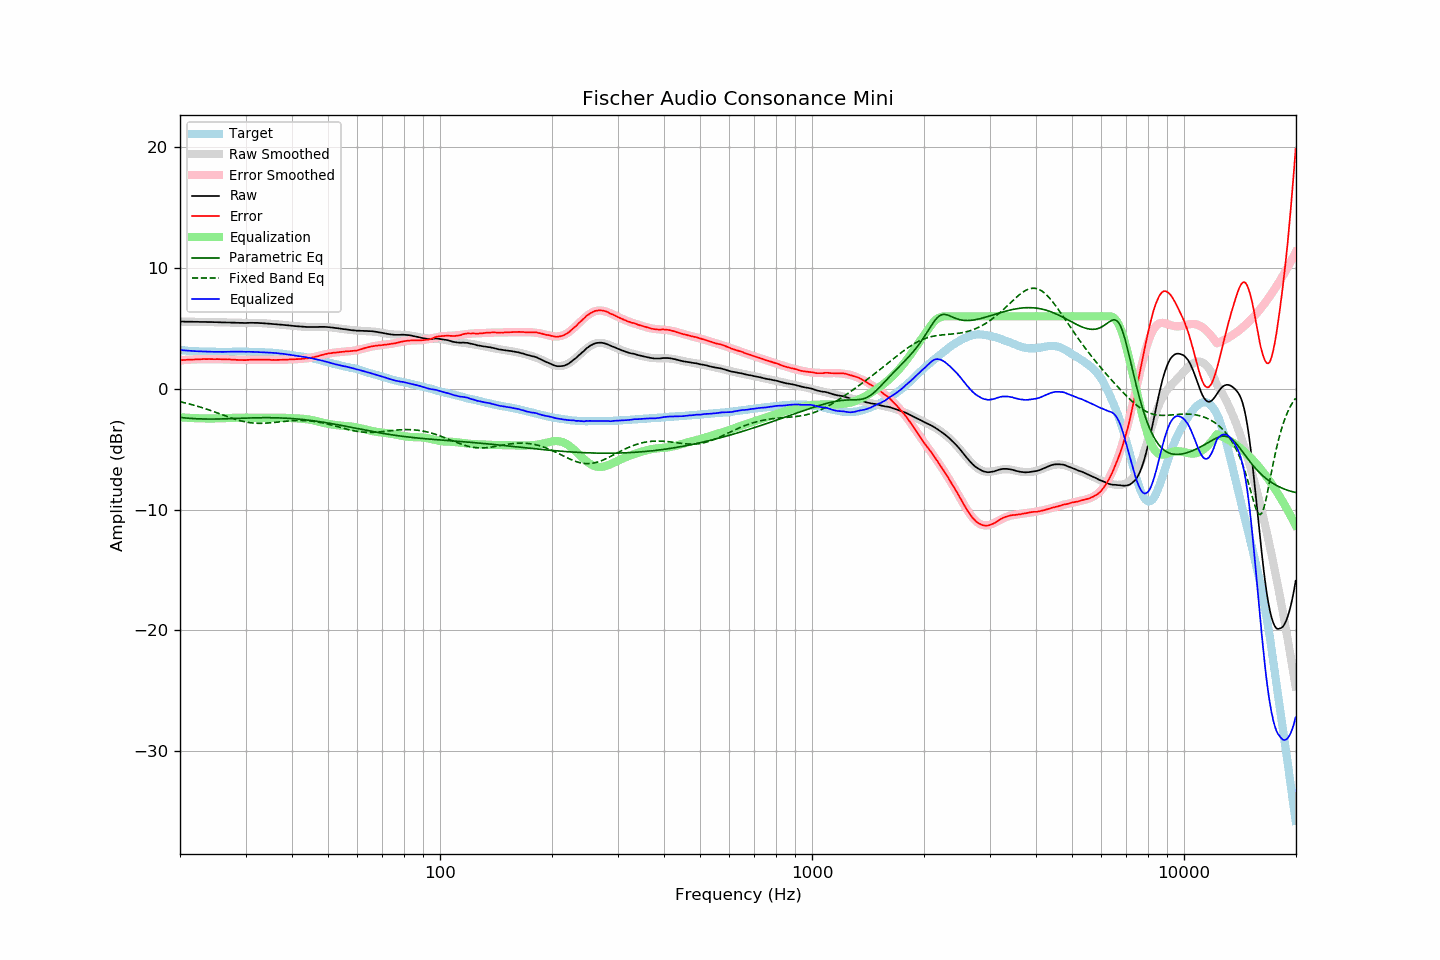

Source data for this figure (header and first rows):
frequency, raw, error, smoothed, error_smoothed, equalization, parametric_eq, fixed_band_eq, equalized_raw, equalized_smoothed, target
20.00, 5.57, 2.36, 5.57, 2.36, -2.36, -2.37, -1.07, 3.21, 3.21, 3.21
20.20, 5.57, 2.37, 5.56, 2.37, -2.37, -2.39, -1.10, 3.20, 3.20, 3.20
20.40, 5.57, 2.38, 5.56, 2.38, -2.38, -2.40, -1.13, 3.19, 3.18, 3.19
20.61, 5.56, 2.38, 5.56, 2.39, -2.39, -2.41, -1.16, 3.17, 3.17, 3.18
20.81, 5.56, 2.40, 5.56, 2.40, -2.40, -2.43, -1.20, 3.16, 3.16, 3.16
21.02, 5.56, 2.41, 5.56, 2.40, -2.40, -2.44, -1.23, 3.15, 3.15, 3.15
21.23, 5.56, 2.42, 5.55, 2.41, -2.41, -2.45, -1.26, 3.14, 3.14, 3.14
21.44, 5.56, 2.41, 5.55, 2.42, -2.42, -2.46, -1.30, 3.14, 3.13, 3.14
21.66, 5.55, 2.42, 5.55, 2.43, -2.43, -2.47, -1.34, 3.12, 3.12, 3.12
21.87, 5.55, 2.42, 5.55, 2.43, -2.43, -2.47, -1.37, 3.11, 3.12, 3.12
22.09, 5.55, 2.44, 5.55, 2.44, -2.44, -2.48, -1.41, 3.11, 3.11, 3.10
22.31, 5.55, 2.44, 5.54, 2.44, -2.44, -2.49, -1.45, 3.10, 3.10, 3.10
22.54, 5.54, 2.44, 5.54, 2.45, -2.45, -2.49, -1.49, 3.09, 3.09, 3.09
22.76, 5.54, 2.44, 5.54, 2.45, -2.45, -2.50, -1.53, 3.09, 3.09, 3.09
22.99, 5.54, 2.45, 5.54, 2.45, -2.45, -2.50, -1.57, 3.08, 3.08, 3.08
23.22, 5.54, 2.46, 5.53, 2.45, -2.45, -2.50, -1.62, 3.08, 3.08, 3.07
23.45, 5.54, 2.46, 5.53, 2.46, -2.46, -2.51, -1.66, 3.08, 3.08, 3.08
23.69, 5.53, 2.46, 5.53, 2.46, -2.46, -2.51, -1.71, 3.07, 3.07, 3.07
23.92, 5.53, 2.47, 5.53, 2.46, -2.46, -2.51, -1.75, 3.07, 3.07, 3.06
24.16, 5.53, 2.46, 5.52, 2.46, -2.46, -2.51, -1.80, 3.07, 3.07, 3.07
24.40, 5.53, 2.46, 5.52, 2.46, -2.46, -2.51, -1.84, 3.07, 3.06, 3.07
24.65, 5.52, 2.45, 5.52, 2.46, -2.46, -2.51, -1.89, 3.06, 3.06, 3.07
24.89, 5.52, 2.45, 5.52, 2.45, -2.45, -2.51, -1.94, 3.06, 3.06, 3.07
25.14, 5.52, 2.46, 5.51, 2.45, -2.45, -2.51, -1.99, 3.06, 3.06, 3.06
25.39, 5.51, 2.45, 5.51, 2.45, -2.45, -2.50, -2.04, 3.06, 3.06, 3.06
25.65, 5.51, 2.45, 5.50, 2.45, -2.45, -2.50, -2.09, 3.06, 3.06, 3.05
25.91, 5.50, 2.44, 5.50, 2.44, -2.44, -2.50, -2.14, 3.05, 3.06, 3.05
26.16, 5.50, 2.43, 5.50, 2.44, -2.44, -2.49, -2.19, 3.06, 3.06, 3.06
26.43, 5.50, 2.43, 5.49, 2.44, -2.44, -2.49, -2.23, 3.06, 3.06, 3.06
26.69, 5.49, 2.43, 5.49, 2.43, -2.43, -2.49, -2.28, 3.06, 3.06, 3.06
26.96, 5.49, 2.43, 5.49, 2.43, -2.43, -2.48, -2.33, 3.06, 3.06, 3.06
27.23, 5.49, 2.43, 5.48, 2.42, -2.42, -2.48, -2.38, 3.07, 3.06, 3.06
27.50, 5.48, 2.42, 5.48, 2.41, -2.41, -2.47, -2.42, 3.06, 3.07, 3.06
27.77, 5.48, 2.41, 5.47, 2.41, -2.41, -2.47, -2.47, 3.07, 3.07, 3.07
28.05, 5.48, 2.41, 5.47, 2.40, -2.40, -2.46, -2.51, 3.08, 3.07, 3.06
28.33, 5.47, 2.39, 5.47, 2.40, -2.40, -2.46, -2.55, 3.07, 3.07, 3.07
28.62, 5.47, 2.39, 5.46, 2.39, -2.39, -2.45, -2.59, 3.08, 3.07, 3.07
28.90, 5.46, 2.38, 5.46, 2.39, -2.39, -2.45, -2.63, 3.07, 3.07, 3.08
29.19, 5.46, 2.38, 5.46, 2.39, -2.39, -2.44, -2.66, 3.07, 3.07, 3.08
29.48, 5.46, 2.38, 5.46, 2.39, -2.39, -2.44, -2.70, 3.07, 3.07, 3.08
29.78, 5.45, 2.37, 5.46, 2.39, -2.39, -2.43, -2.73, 3.06, 3.07, 3.08
30.08, 5.45, 2.37, 5.46, 2.39, -2.39, -2.43, -2.75, 3.06, 3.07, 3.07
30.38, 5.46, 2.39, 5.46, 2.39, -2.39, -2.42, -2.78, 3.07, 3.07, 3.06
30.68, 5.46, 2.39, 5.46, 2.39, -2.39, -2.42, -2.80, 3.06, 3.07, 3.06
30.99, 5.47, 2.41, 5.46, 2.40, -2.40, -2.41, -2.82, 3.07, 3.06, 3.06
31.30, 5.47, 2.41, 5.46, 2.40, -2.40, -2.41, -2.83, 3.07, 3.06, 3.06
31.61, 5.46, 2.40, 5.45, 2.40, -2.40, -2.41, -2.84, 3.05, 3.05, 3.06
31.93, 5.46, 2.42, 5.45, 2.41, -2.41, -2.40, -2.85, 3.05, 3.04, 3.03
32.24, 5.46, 2.41, 5.45, 2.41, -2.41, -2.40, -2.86, 3.05, 3.04, 3.04
32.57, 5.45, 2.42, 5.44, 2.41, -2.41, -2.40, -2.86, 3.04, 3.03, 3.03
32.89, 5.44, 2.41, 5.44, 2.41, -2.41, -2.40, -2.86, 3.02, 3.03, 3.03
33.22, 5.44, 2.41, 5.43, 2.41, -2.41, -2.39, -2.86, 3.03, 3.02, 3.02
33.55, 5.43, 2.40, 5.43, 2.41, -2.41, -2.39, -2.86, 3.02, 3.02, 3.02
33.89, 5.42, 2.41, 5.42, 2.40, -2.40, -2.39, -2.85, 3.01, 3.01, 3.01
34.23, 5.41, 2.41, 5.41, 2.40, -2.40, -2.39, -2.84, 3.00, 3.01, 3.00
34.57, 5.40, 2.40, 5.40, 2.40, -2.40, -2.39, -2.83, 3.00, 3.00, 2.99
34.92, 5.39, 2.40, 5.39, 2.40, -2.40, -2.39, -2.82, 2.99, 2.99, 2.98
35.27, 5.38, 2.38, 5.38, 2.39, -2.39, -2.40, -2.81, 2.98, 2.98, 3.00
35.62, 5.37, 2.39, 5.37, 2.39, -2.39, -2.40, -2.79, 2.97, 2.97, 2.98
35.97, 5.36, 2.38, 5.35, 2.39, -2.39, -2.40, -2.78, 2.96, 2.96, 2.97
... 635 more rows
